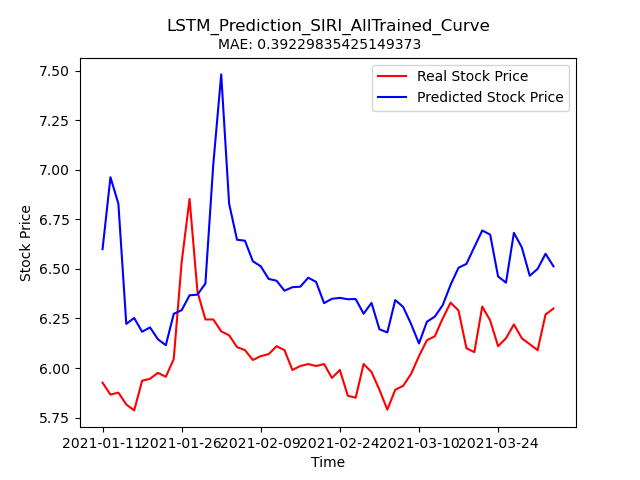

Values plotted in this chart, from the file beside it:
Stock, Date, Real_Price, Predicted_Price
SIRI, 2021-01-11, 5.926, 6.6
SIRI, 2021-01-12, 5.866, 6.963
SIRI, 2021-01-13, 5.876, 6.83
SIRI, 2021-01-14, 5.816, 6.223
SIRI, 2021-01-15, 5.786, 6.252
SIRI, 2021-01-19, 5.936, 6.183
SIRI, 2021-01-20, 5.946, 6.205
SIRI, 2021-01-21, 5.976, 6.145
SIRI, 2021-01-22, 5.956, 6.115
SIRI, 2021-01-25, 6.045, 6.274
SIRI, 2021-01-26, 6.534, 6.292
SIRI, 2021-01-27, 6.853, 6.367
SIRI, 2021-01-28, 6.385, 6.37
SIRI, 2021-01-29, 6.245, 6.426
SIRI, 2021-02-01, 6.245, 7.028
SIRI, 2021-02-02, 6.185, 7.482
SIRI, 2021-02-03, 6.165, 6.829
SIRI, 2021-02-04, 6.105, 6.647
SIRI, 2021-02-05, 6.09, 6.642
SIRI, 2021-02-08, 6.04, 6.539
SIRI, 2021-02-09, 6.06, 6.513
SIRI, 2021-02-10, 6.07, 6.449
SIRI, 2021-02-11, 6.11, 6.441
SIRI, 2021-02-12, 6.09, 6.39
SIRI, 2021-02-16, 5.99, 6.408
SIRI, 2021-02-17, 6.01, 6.41
SIRI, 2021-02-18, 6.02, 6.456
SIRI, 2021-02-19, 6.01, 6.434
SIRI, 2021-02-22, 6.02, 6.327
SIRI, 2021-02-23, 5.95, 6.349
SIRI, 2021-02-24, 5.99, 6.354
SIRI, 2021-02-25, 5.86, 6.347
SIRI, 2021-02-26, 5.85, 6.348
SIRI, 2021-03-01, 6.02, 6.274
SIRI, 2021-03-02, 5.98, 6.329
SIRI, 2021-03-03, 5.89, 6.195
SIRI, 2021-03-04, 5.79, 6.18
SIRI, 2021-03-05, 5.89, 6.343
SIRI, 2021-03-08, 5.91, 6.308
SIRI, 2021-03-09, 5.97, 6.222
SIRI, 2021-03-10, 6.06, 6.124
SIRI, 2021-03-11, 6.14, 6.233
SIRI, 2021-03-12, 6.16, 6.259
SIRI, 2021-03-15, 6.25, 6.317
SIRI, 2021-03-16, 6.33, 6.42
SIRI, 2021-03-17, 6.29, 6.506
SIRI, 2021-03-18, 6.1, 6.525
SIRI, 2021-03-19, 6.08, 6.61
SIRI, 2021-03-22, 6.31, 6.694
SIRI, 2021-03-23, 6.24, 6.673
SIRI, 2021-03-24, 6.11, 6.462
SIRI, 2021-03-25, 6.15, 6.431
SIRI, 2021-03-26, 6.22, 6.682
SIRI, 2021-03-29, 6.15, 6.609
SIRI, 2021-03-30, 6.12, 6.466
SIRI, 2021-03-31, 6.09, 6.5
SIRI, 2021-04-01, 6.27, 6.577
SIRI, 2021-04-05, 6.3, 6.513
